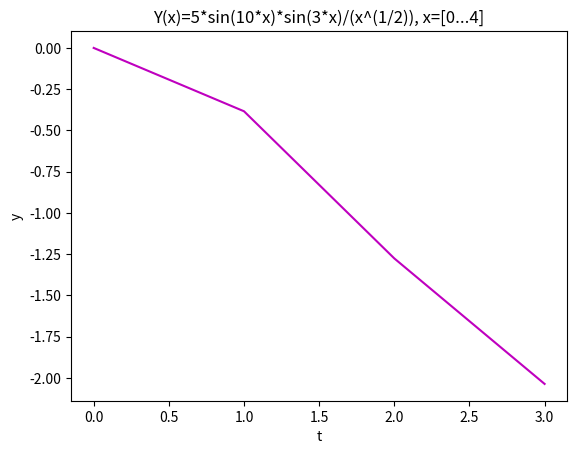

Write Python code to recreate this figure.
import matplotlib.pyplot as plt
from numpy import *
import numpy as np


def f(x):
    return 5*sin(10*x)*sin(3*x)


t = np.arange(0 , 4) 
y = f(t)

plt.plot(t, y, 'm')

plt.xlabel('t')
plt.ylabel('y')
plt.title('Y(x)=5*sin(10*x)*sin(3*x)/(x^(1/2)), x=[0...4]')

plt.show()